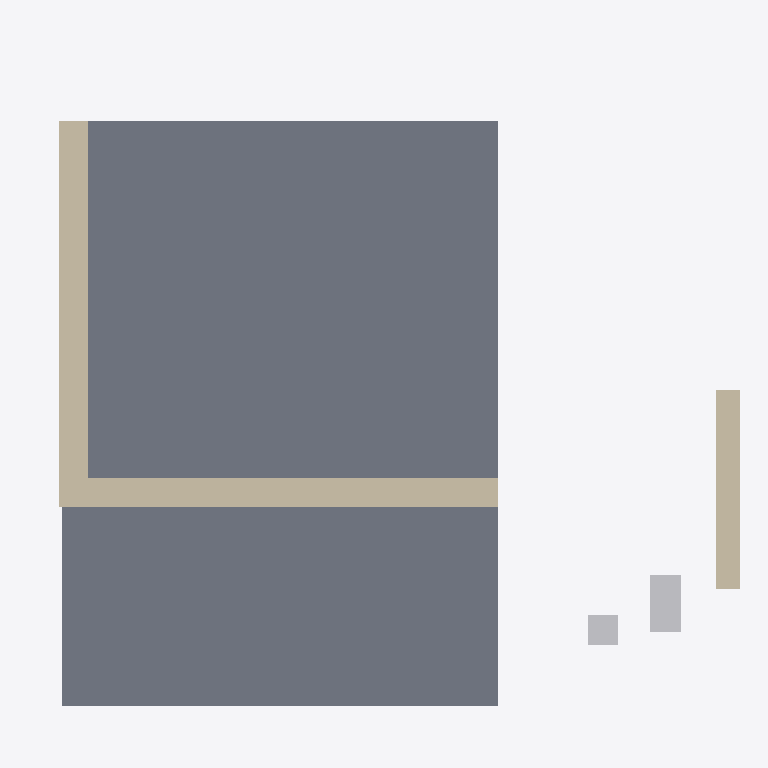
Plan cut of the same IFC building model at storey 'Niveau 1' (level 0.00 m, cut at 1.40 m), seen from above with north up, elements coloured by IFC class: 3 walls (beige), 2 other elements (light grey), 1 slab (grey). Cut surfaces are drawn darker.
Extent 7.1 m × 6.5 m × 7.6 m (x, y, z). Storeys (2): Niveau 1 at 0.00 m; Niveau 2 at 4.00 m. Elements (8): 3 IfcWallStandardCase, 2 IfcBuildingElementProxy, 2 IfcRoof, 1 IfcSlab.

HEADER;
FILE_DESCRIPTION(('ViewDefinition [CoordinationView_V2.0]'),'2;1');
FILE_NAME('0001','2021-12-23T14:30:24',(''),(''),'ODA IFC SDK 22.6','22.1.1.516 - Exporter 22.1.1.516 - Interface utilisateur alternative 22.1.1.516','');
FILE_SCHEMA(('IFC2X3'));
ENDSEC;
DATA;
#92=IFCPROJECT('3_bcCGcUP8YgApoQW1G5Qr',#20,'0001',$,$,'Nom du projet','Etat du projet',(#87),#84);
#104=IFCSITE('3_bcCGcUP8YgApoQW1G5Qt',#20,'Default',$,$,#103,$,$,.ELEMENT.,$,$,$,$,$);
#94=IFCBUILDING('3_bcCGcUP8YgApoQW1G5Qq',#20,'',$,$,#16,$,'',.ELEMENT.,$,$,$);
#97=IFCBUILDINGSTOREY('3_bcCGcUP8YgApoQZ_lwXo',#20,'Niveau 1',$,'Niveau:Pointe 8 mm',#96,$,'Niveau 1',.ELEMENT.,0.0);
#101=IFCBUILDINGSTOREY('3_bcCGcUP8YgApoQZ_lwlp',#20,'Niveau 2',$,'Niveau:Pointe 8 mm',#100,$,'Niveau 2',.ELEMENT.,4000.0000000000005);
#482=IFCSLAB('1X2cC2edP49Avvajdssr_D',#20,'Sol:Plancher Bois Exterieur 7:352793',$,'Sol:Plancher Bois Exterieur 7',#468,#481,'352793',.FLOOR.);
#272=IFCWALLSTANDARDCASE('1X2cC2edP49Avvajdssrn8',#20,'Mur de base:M1 - 0''  11.5" Bois Horiz:352732',$,'Mur de base:M1 - 0''  11.5" Bois Horiz',#244,#271,'352732');
#335=IFCWALLSTANDARDCASE('1X2cC2edP49Avvajdssrn9',#20,'Mur de base:M1 - 0''  11.5" Bois Horiz:352733',$,'Mur de base:M1 - 0''  11.5" Bois Horiz',#310,#334,'352733');
#202=IFCWALLSTANDARDCASE('1Lo0epirP438gi0_wAnMwA',#20,'Mur de base:Générique - 200 mm:352204',$,'Mur de base:Générique - 200 mm',#186,#201,'352204');
#174=IFCBUILDINGELEMENTPROXY('1F5UR7T2r11vmNB4HycuUA',#20,'Cube1:Cube:352172',$,'Cube1:Cube',#173,#170,'352172',$);
#135=IFCBUILDINGELEMENTPROXY('2upkUbOPXBROY$QqbCa34k',#20,'Cube:Cube:352092',$,'Cube:Cube',#134,#131,'352092',$);
ENDSEC;